6-way image classification set "dataset" from GitHub (SCHAB2210/Distributed_Multimodal_Spectrometer-Camera_Fusion_based_Autonomous_Robotic_Textile_Sorting_Facility); label vocabulary: cotton white, cotton black, cotton other color, polyester white, polyester black, polyester other color.

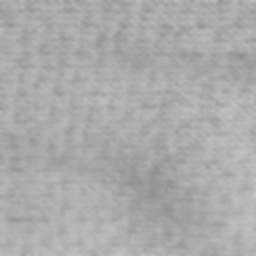
Label: polyester white

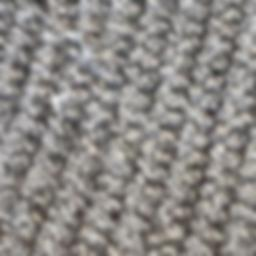
Label: cotton black

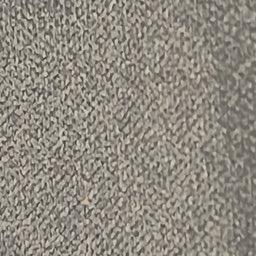
Label: polyester black

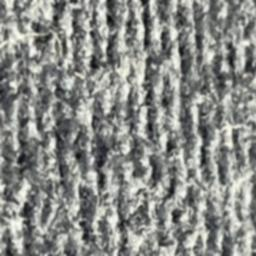
Label: polyester other color

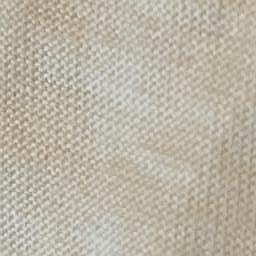
Label: cotton white

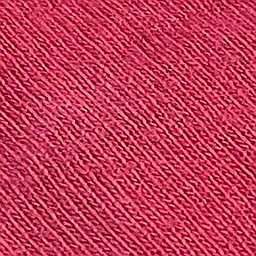
Label: cotton other color
